Photos from the image-classification dataset "eye_dataset" in the GitHub repository aloksharma123/animal_eye_classifier. Its 3 classes are: cat, dog, wild animal.

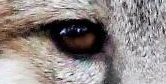
Label: wild animal

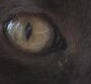
Label: cat

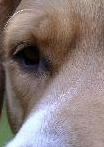
Label: dog

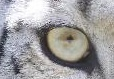
Label: wild animal

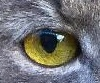
Label: cat

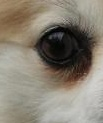
Label: dog
